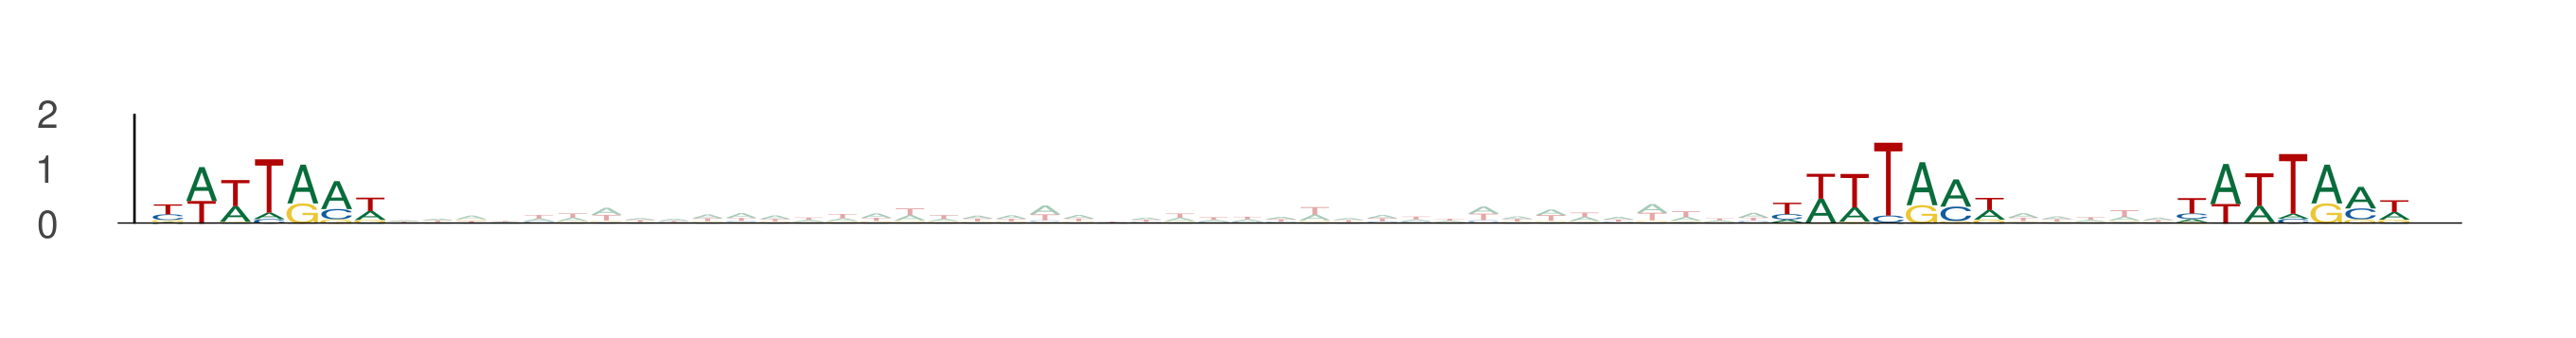

Data behind this chart, as committed beside it:
seq_index, start_position, end_position, is_reversed_complement
12426, 4, 11, 0
12426, 52, 59, 0
12426, 64, 71, 0
10453, 62, 69, 0
10453, 110, 117, 0
10453, 122, 129, 0
6967, 36, 43, 0
6967, 84, 91, 0
6967, 96, 103, 0
3583, 22, 29, 0
3583, 70, 77, 0
3583, 82, 89, 0
9879, 52, 59, 0
9879, 100, 107, 0
9879, 112, 119, 0
2428, 70, 77, 0
2428, 118, 125, 0
2428, 130, 137, 0
487, 33, 40, 0
487, 81, 88, 0
487, 93, 100, 0
1395, 73, 80, 0
1395, 121, 128, 0
1395, 133, 140, 0
9640, 48, 55, 0
9640, 96, 103, 0
9640, 108, 115, 0
5096, 4, 11, 0
5096, 52, 59, 0
5096, 64, 71, 0
7465, 6, 13, 0
7465, 54, 61, 0
7465, 66, 73, 0
4535, 4, 11, 0
4535, 52, 59, 0
4535, 64, 71, 0
10513, 16, 23, 0
10513, 64, 71, 0
10513, 76, 83, 0
9305, 90, 97, 0
9305, 138, 145, 0
9305, 150, 157, 0
11897, 53, 60, 0
11897, 101, 108, 0
11897, 113, 120, 0
1526, 48, 55, 0
1526, 96, 103, 0
1526, 108, 115, 0
10939, 76, 83, 0
10939, 124, 131, 0
10939, 136, 143, 0
11797, 78, 85, 0
11797, 126, 133, 0
11797, 138, 145, 0
9573, 29, 36, 0
9573, 77, 84, 0
9573, 89, 96, 0
659, 56, 63, 0
659, 104, 111, 0
659, 116, 123, 0
... 150 more rows
